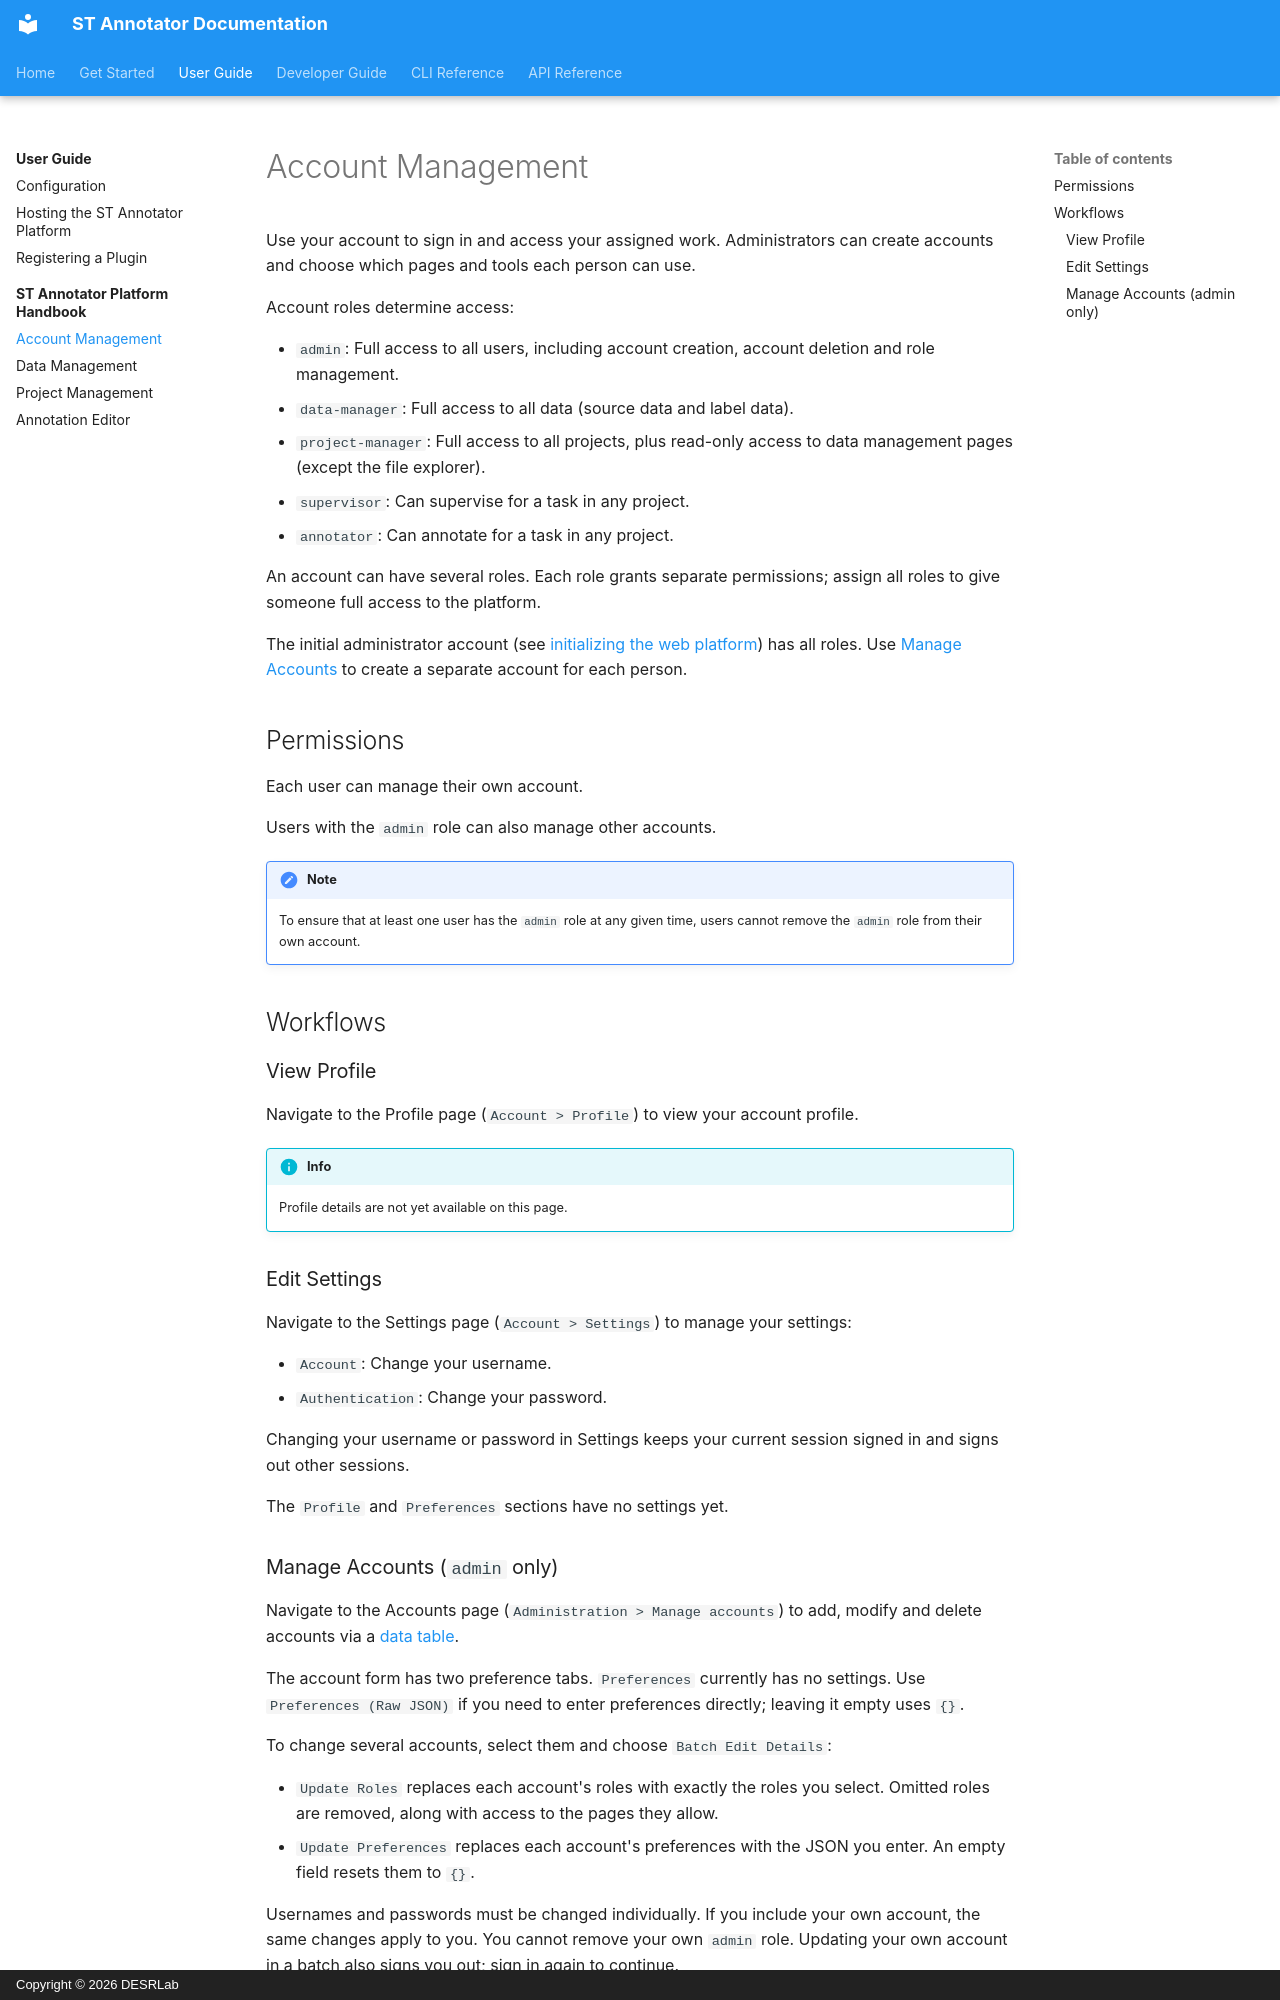

repository: DESRLab/st-annotator · page: user/handbook/account/index.html · generator: mkdocs · copyright: Copyright © 2026 DESRLab

# Account Management

Use your account to sign in and access your assigned work. Administrators can create accounts and choose which pages and tools each person can use.

Account roles determine access:

- `admin`: Full access to all users, including account creation, account deletion and role management.
- `data-manager`: Full access to all data (source data and label data).
- `project-manager`: Full access to all projects, plus read-only access to data management pages (except the file explorer).
- `supervisor`: Can supervise for a task in any project.
- `annotator`: Can annotate for a task in any project.

An account can have several roles. Each role grants separate permissions; assign all roles to give someone full access to the platform.

The initial administrator account (see [initializing the web platform](../../cli/index.md#initialize-st-annotator)) has all roles. Use [Manage Accounts](#manage-accounts-admin-only) to create a separate account for each person.

## Permissions

Each user can manage their own account.

Users with the `admin` role can also manage other accounts.

!!! note
    To ensure that at least one user has the `admin` role at any given time, users cannot remove the `admin` role from their own account.

## Workflows

### View Profile

Navigate to the Profile page (`Account > Profile`) to view your account profile.

!!! info
    Profile details are not yet available on this page.

### Edit Settings

Navigate to the Settings page (`Account > Settings`) to manage your settings:

- `Account`: Change your username.
- `Authentication`: Change your password.

Changing your username or password in Settings keeps your current session signed
in and signs out other sessions.

The `Profile` and `Preferences` sections have no settings yet.
